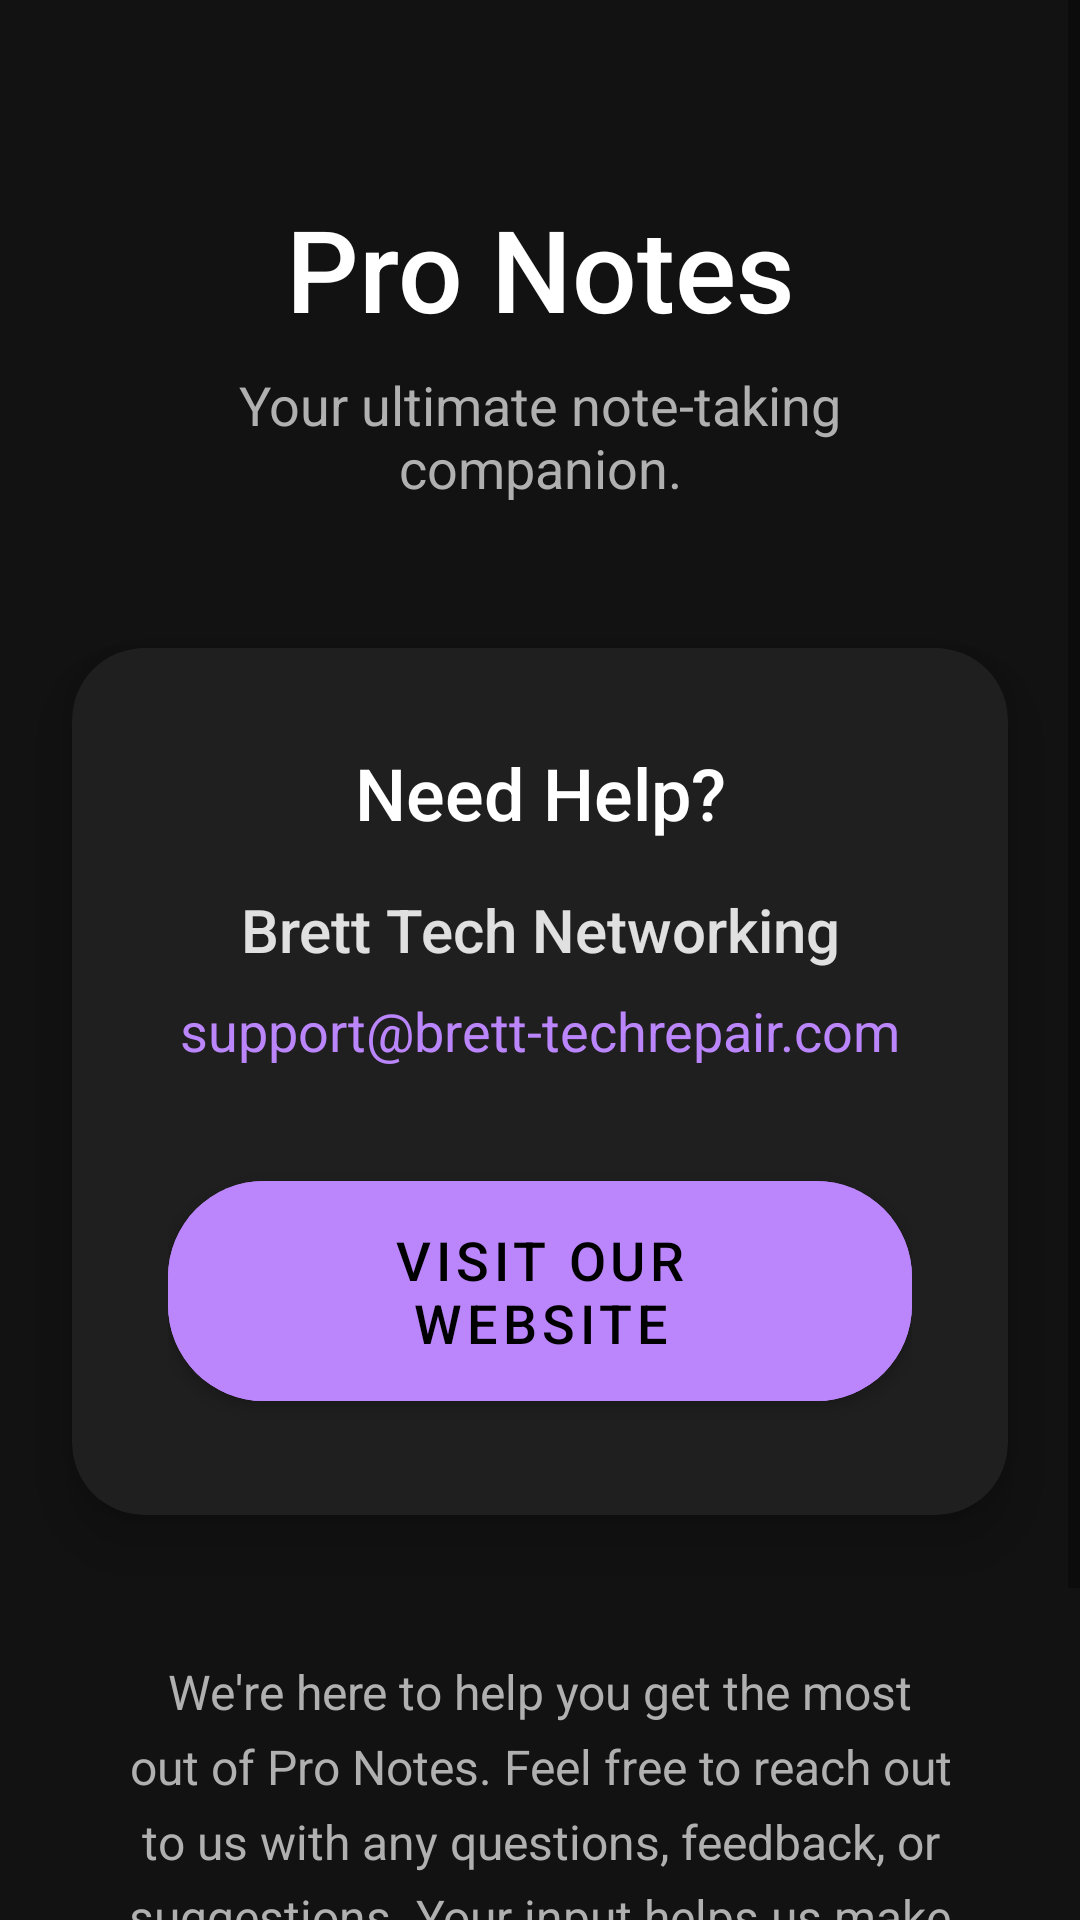

Here is an Android app screen rendered from its layout file. Give the layout XML and the strings, colors and styles it references.
<!-- AndroidManifest.xml: application theme Theme.ProNotes -->
<!-- res/layout/help.xml -->
<?xml version="1.0" encoding="utf-8"?>
<ScrollView
    xmlns:android="http://schemas.android.com/apk/res/android"
    xmlns:app="http://schemas.android.com/apk/res-auto"
    xmlns:tools="http://schemas.android.com/tools"
    android:layout_width="match_parent"
    android:layout_height="match_parent"
    android:background="@color/md_theme_dark_background"
    android:fitsSystemWindows="true"
    tools:context=".OpenHelp">

  <androidx.constraintlayout.widget.ConstraintLayout
      android:layout_width="match_parent"
      android:layout_height="wrap_content"
      android:paddingBottom="48dp">

    <TextView
        android:id="@+id/textViewAppName"
        android:layout_width="0dp"
        android:layout_height="wrap_content"
        android:layout_marginStart="24dp"
        android:layout_marginTop="64dp"
        android:layout_marginEnd="24dp"
        android:text="Pro Notes"
        android:textColor="@color/md_theme_dark_onBackground"
        android:textSize="38sp"
        android:fontFamily="sans-serif-medium"
        android:gravity="center_horizontal"
        app:layout_constraintEnd_toEndOf="parent"
        app:layout_constraintStart_toStartOf="parent"
        app:layout_constraintTop_toTopOf="parent" />

    <TextView
        android:id="@+id/textViewSubtitle"
        android:layout_width="0dp"
        android:layout_height="wrap_content"
        android:layout_marginStart="32dp"
        android:layout_marginEnd="32dp"
        android:layout_marginTop="8dp"
        android:text="Your ultimate note-taking companion."
        android:textColor="@color/md_theme_dark_onBackground_low_emphasis"
        android:textSize="18sp"
        android:gravity="center_horizontal"
        app:layout_constraintEnd_toEndOf="parent"
        app:layout_constraintStart_toStartOf="parent"
        app:layout_constraintTop_toBottomOf="@id/textViewAppName" />

    <androidx.cardview.widget.CardView
        android:id="@+id/cardViewContact"
        android:layout_width="0dp"
        android:layout_height="wrap_content"
        android:layout_marginStart="24dp"
        android:layout_marginTop="48dp"
        android:layout_marginEnd="24dp"
        app:cardCornerRadius="24dp"
        app:cardElevation="12dp"
        app:cardBackgroundColor="@color/md_theme_dark_surface"
        app:contentPadding="32dp"
        app:layout_constraintEnd_toEndOf="parent"
        app:layout_constraintStart_toStartOf="parent"
        app:layout_constraintTop_toBottomOf="@+id/textViewSubtitle">

      <androidx.constraintlayout.widget.ConstraintLayout
          android:layout_width="match_parent"
          android:layout_height="wrap_content">

        <TextView
            android:id="@+id/textViewCardTitle"
            android:layout_width="0dp"
            android:layout_height="wrap_content"
            android:text="Need Help?"
            android:textColor="@color/md_theme_dark_onSurface"
            android:textSize="24sp"
            android:fontFamily="sans-serif-medium"
            android:gravity="center_horizontal"
            app:layout_constraintEnd_toEndOf="parent"
            app:layout_constraintStart_toStartOf="parent"
            app:layout_constraintTop_toTopOf="parent" />

        <TextView
            android:id="@+id/textViewCompanyName"
            android:layout_width="0dp"
            android:layout_height="wrap_content"
            android:layout_marginTop="16dp"
            android:text="Brett Tech Networking"
            android:textColor="@color/md_theme_dark_onSurface_high_emphasis"
            android:textSize="20sp"
            android:fontFamily="sans-serif-medium"
            android:gravity="center_horizontal"
            app:layout_constraintEnd_toEndOf="parent"
            app:layout_constraintStart_toStartOf="parent"
            app:layout_constraintTop_toBottomOf="@id/textViewCardTitle" />

        <TextView
            android:id="@+id/textViewEmail"
            android:layout_width="0dp"
            android:layout_height="wrap_content"
            android:layout_marginTop="8dp"
            android:text="support@brett-techrepair.com"
            android:textColor="@color/md_theme_dark_primary"
            android:textSize="18sp"
            android:gravity="center_horizontal"
            app:layout_constraintEnd_toEndOf="parent"
            app:layout_constraintStart_toStartOf="parent"
            app:layout_constraintTop_toBottomOf="@+id/textViewCompanyName" />

        <Button
            android:id="@+id/buttonWebsite"
            android:layout_width="wrap_content"
            android:layout_height="wrap_content"
            android:layout_marginTop="32dp"
            android:text="Visit Our Website"
            android:onClick="btnwebsite"
            android:backgroundTint="@color/md_theme_dark_primary"
            android:textColor="@color/md_theme_dark_onPrimary"
            android:paddingStart="48dp"
            android:paddingEnd="48dp"
            android:paddingTop="14dp"
            android:paddingBottom="14dp"
            app:cornerRadius="32dp"
            android:textSize="18sp"
            android:fontFamily="sans-serif-medium"
            app:layout_constraintEnd_toEndOf="parent"
            app:layout_constraintStart_toStartOf="parent"
            app:layout_constraintTop_toBottomOf="@+id/textViewEmail" />

      </androidx.constraintlayout.widget.ConstraintLayout>
    </androidx.cardview.widget.CardView>

    <TextView
        android:id="@+id/textViewSupportInfo"
        android:layout_width="0dp"
        android:layout_height="wrap_content"
        android:layout_marginStart="32dp"
        android:layout_marginTop="48dp"
        android:layout_marginEnd="32dp"
        android:text="We're here to help you get the most out of Pro Notes. Feel free to reach out to us with any questions, feedback, or suggestions. Your input helps us make Pro Notes even better!"
        android:textColor="@color/md_theme_dark_onBackground_low_emphasis"
        android:textSize="16sp"
        android:lineSpacingExtra="6dp"
        android:gravity="center_horizontal"
        app:layout_constraintEnd_toEndOf="parent"
        app:layout_constraintStart_toStartOf="parent"
        app:layout_constraintTop_toBottomOf="@+id/cardViewContact" />

    <TextView
        android:id="@+id/textViewVersion"
        android:layout_width="0dp"
        android:layout_height="wrap_content"
        android:layout_marginStart="32dp"
        android:layout_marginEnd="32dp"
        android:layout_marginTop="32dp"
        android:text="Version 28.0"
        android:textColor="@color/md_theme_dark_onBackground_low_emphasis"
        android:textSize="14sp"
        android:gravity="center_horizontal"
        app:layout_constraintEnd_toEndOf="parent"
        app:layout_constraintStart_toStartOf="parent"
        app:layout_constraintTop_toBottomOf="@+id/textViewSupportInfo" />

  </androidx.constraintlayout.widget.ConstraintLayout>
</ScrollView>
<!-- resources referenced by this layout -->
<resources>
  <color name="md_theme_dark_background">#121212</color>
  <color name="md_theme_dark_onBackground">#FFFFFF</color>
  <color name="md_theme_dark_onBackground_low_emphasis">#B0B0B0</color>
  <color name="md_theme_dark_onPrimary">#000000</color>
  <color name="md_theme_dark_onSurface">#FFFFFF</color>
  <color name="md_theme_dark_onSurface_high_emphasis">#E0E0E0</color>
  <color name="md_theme_dark_primary">#BB86FC</color>
  <color name="md_theme_dark_surface">#1F1F1F</color>
  <style name="Theme.ProNotes" parent="Theme.MaterialComponents.DayNight.DarkActionBar">
          
          <item name="colorPrimary">@color/purple_500</item>
          <item name="colorPrimaryVariant">@color/purple_700</item>
          <item name="colorOnPrimary">@color/white</item>
          
          <item name="colorSecondary">@color/teal_200</item>
          <item name="colorSecondaryVariant">@color/teal_700</item>
          <item name="colorOnSecondary">@color/black</item>
          
          <item name="android:statusBarColor" tools:targetApi="l">?attr/colorPrimaryVariant</item>
          
      </style>
  <color name="purple_500">#000000</color>
  <color name="purple_700">#FF3700B3</color>
  <color name="white">#FFFFFFFF</color>
  <color name="teal_200">#38FF00</color>
  <color name="teal_700">#FF018786</color>
  <color name="black">#FF000000</color>
</resources>
